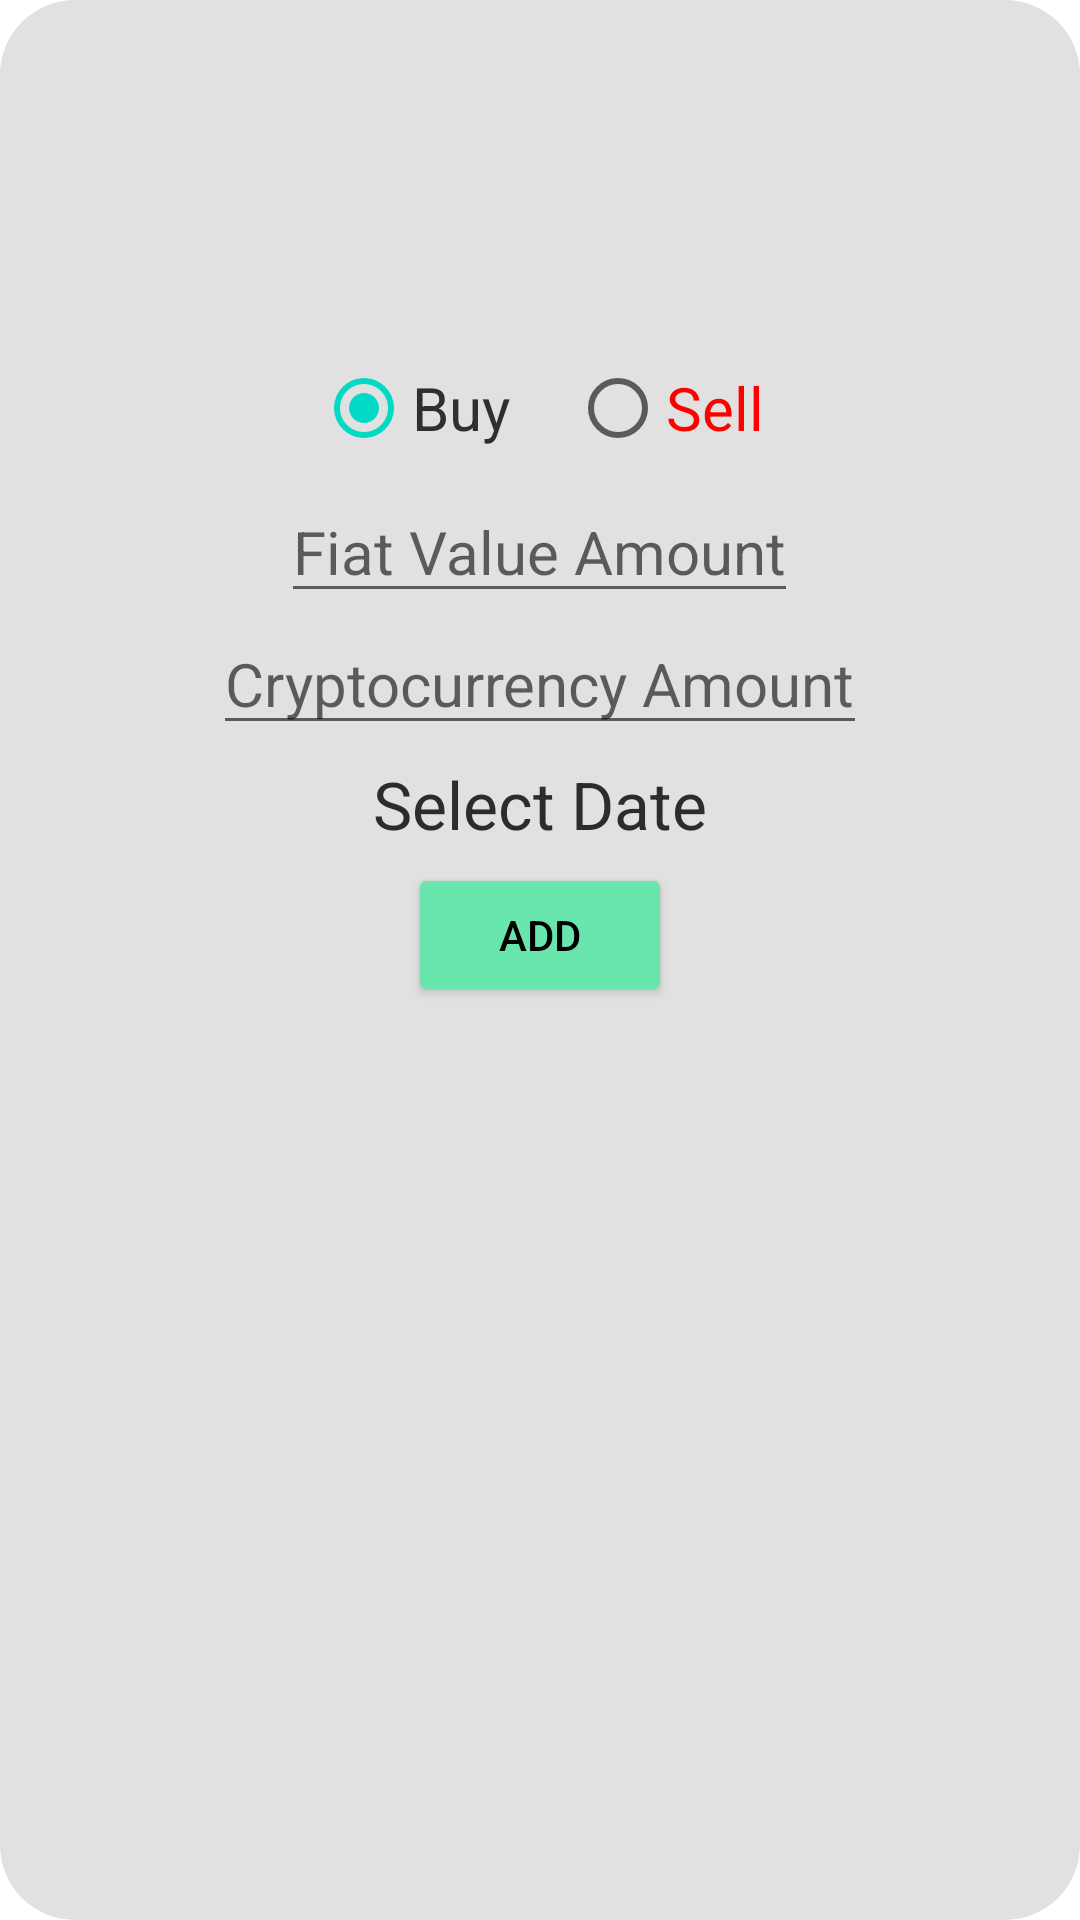

Reconstruct the res/layout file that produces this screen, plus the resources it refers to.
<!-- AndroidManifest.xml: application theme Theme.CryptoTracker -->
<!-- res/layout/dialog_newtransaction.xml -->
<?xml version="1.0" encoding="utf-8"?>
<RelativeLayout xmlns:android="http://schemas.android.com/apk/res/android"
    xmlns:app="http://schemas.android.com/apk/res-auto"
    xmlns:tools="http://schemas.android.com/tools"
    android:layout_width="match_parent"
    android:layout_height="wrap_content"
    android:id="@+id/root_vg"
    android:background="@drawable/rounded_dialog">

    <RelativeLayout
        android:layout_width="match_parent"
        android:layout_height="wrap_content">

        <ImageView
            android:id="@+id/btnClose"
            android:layout_width="24dp"
            android:layout_height="24dp"
            android:layout_marginTop="2dp"
            android:layout_marginEnd="2dp"
            android:src="@drawable/ic_cancel"
            android:layout_alignParentEnd="true"
            android:layout_marginRight="2dp"
            android:layout_alignParentRight="true" />
        <LinearLayout
            android:layout_width="match_parent"
            android:layout_height="wrap_content"
            android:orientation="vertical">
            <ImageView
                android:id="@+id/img_icon"
                android:layout_width="80dp"
                android:layout_height="80dp"
                android:src="@drawable/ic_add_circle"
                android:elevation="8dp"
                android:layout_gravity="center_horizontal"
                android:layout_marginTop="12dp"/>

            <RadioGroup
                android:layout_width="wrap_content"
                android:layout_height="wrap_content"
                android:id="@+id/radioGroup"
                android:orientation="horizontal"
                android:layout_gravity="center_horizontal">

                <RadioButton
                    android:id="@+id/radioBuy"
                    android:layout_width="fill_parent"
                    android:layout_height="wrap_content"
                    android:text="Buy"
                    android:textColor="#2f2f2f"
                    android:layout_margin="10dp"
                    android:checked="true"
                    android:textSize="20dp" />

                <RadioButton
                    android:id="@+id/radioSell"
                    android:layout_width="fill_parent"
                    android:layout_height="wrap_content"
                    android:text="Sell"
                    android:textColor="#ff0000"
                    android:layout_margin="10dp"
                    android:checked="false"
                    android:textSize="20dp" />
            </RadioGroup>


            <EditText
                android:id="@+id/txtFiatValue"
                android:layout_width="wrap_content"
                android:layout_height="wrap_content"
                android:layout_gravity="center_horizontal"
                android:hint="Fiat Value Amount"
                android:layout_marginTop="-10dp"
                android:textColor="#2f2f2f"
                android:textSize="20sp" />
            <EditText
                android:id="@+id/txtCryptoAmount"
                android:layout_width="wrap_content"
                android:layout_height="wrap_content"
                android:layout_gravity="center_horizontal"
                android:hint="Cryptocurrency Amount"
                android:textColor="#2f2f2f"
                android:textSize="20sp" />
            <TextView
                android:id="@+id/tvDateTime"
                android:layout_width="wrap_content"
                android:layout_height="wrap_content"
                android:layout_gravity="center_horizontal"
                android:text="Select Date"
                android:textColor="#2c2c2c"
                android:layout_marginBottom="5dp"
                android:layout_marginTop="5dp"
                android:textSize="22sp" />

            <Button
                android:id="@+id/btnAdd"
                android:layout_width="wrap_content"
                android:layout_height="wrap_content"
                android:layout_gravity="center_horizontal"
                android:text="Add"
                android:textColor="@color/black"
                android:backgroundTint="#69e5ae"/>

        </LinearLayout>
    </RelativeLayout>



</RelativeLayout>
<!-- resources referenced by this layout -->
<resources>
  <color name="black">#FF000000</color>
  <!-- drawable rounded_dialog (drawable) -->
  <?xml version="1.0" encoding="utf-8"?>
  <shape xmlns:android="http://schemas.android.com/apk/res/android">
      <corners android:radius="25dp"/>
      <solid android:color="#e1e1e1"/>
      <padding
          android:left="10dp"
          android:top="10dp"
          android:right="10dp"
          android:bottom="10dp" />
  </shape>
  <style name="Theme.CryptoTracker" parent="Theme.MaterialComponents.DayNight.NoActionBar">
          
          <item name="colorPrimary">@color/light_gray</item>
          <item name="colorPrimaryVariant">@color/light_gray</item>
          <item name="colorOnPrimary">@color/black</item>
          <item name="android:windowLightStatusBar">true</item>
          
          <item name="colorSecondary">@color/teal_200</item>
          <item name="colorSecondaryVariant">@color/teal_700</item>
          <item name="colorOnSecondary">@color/black</item>
          
          <item name="android:statusBarColor" tools:targetApi="l">?attr/colorPrimaryVariant</item>
          
      </style>
  <color name="light_gray">#f2f2f2</color>
  <color name="teal_200">#FF03DAC5</color>
  <color name="teal_700">#FF018786</color>
</resources>
